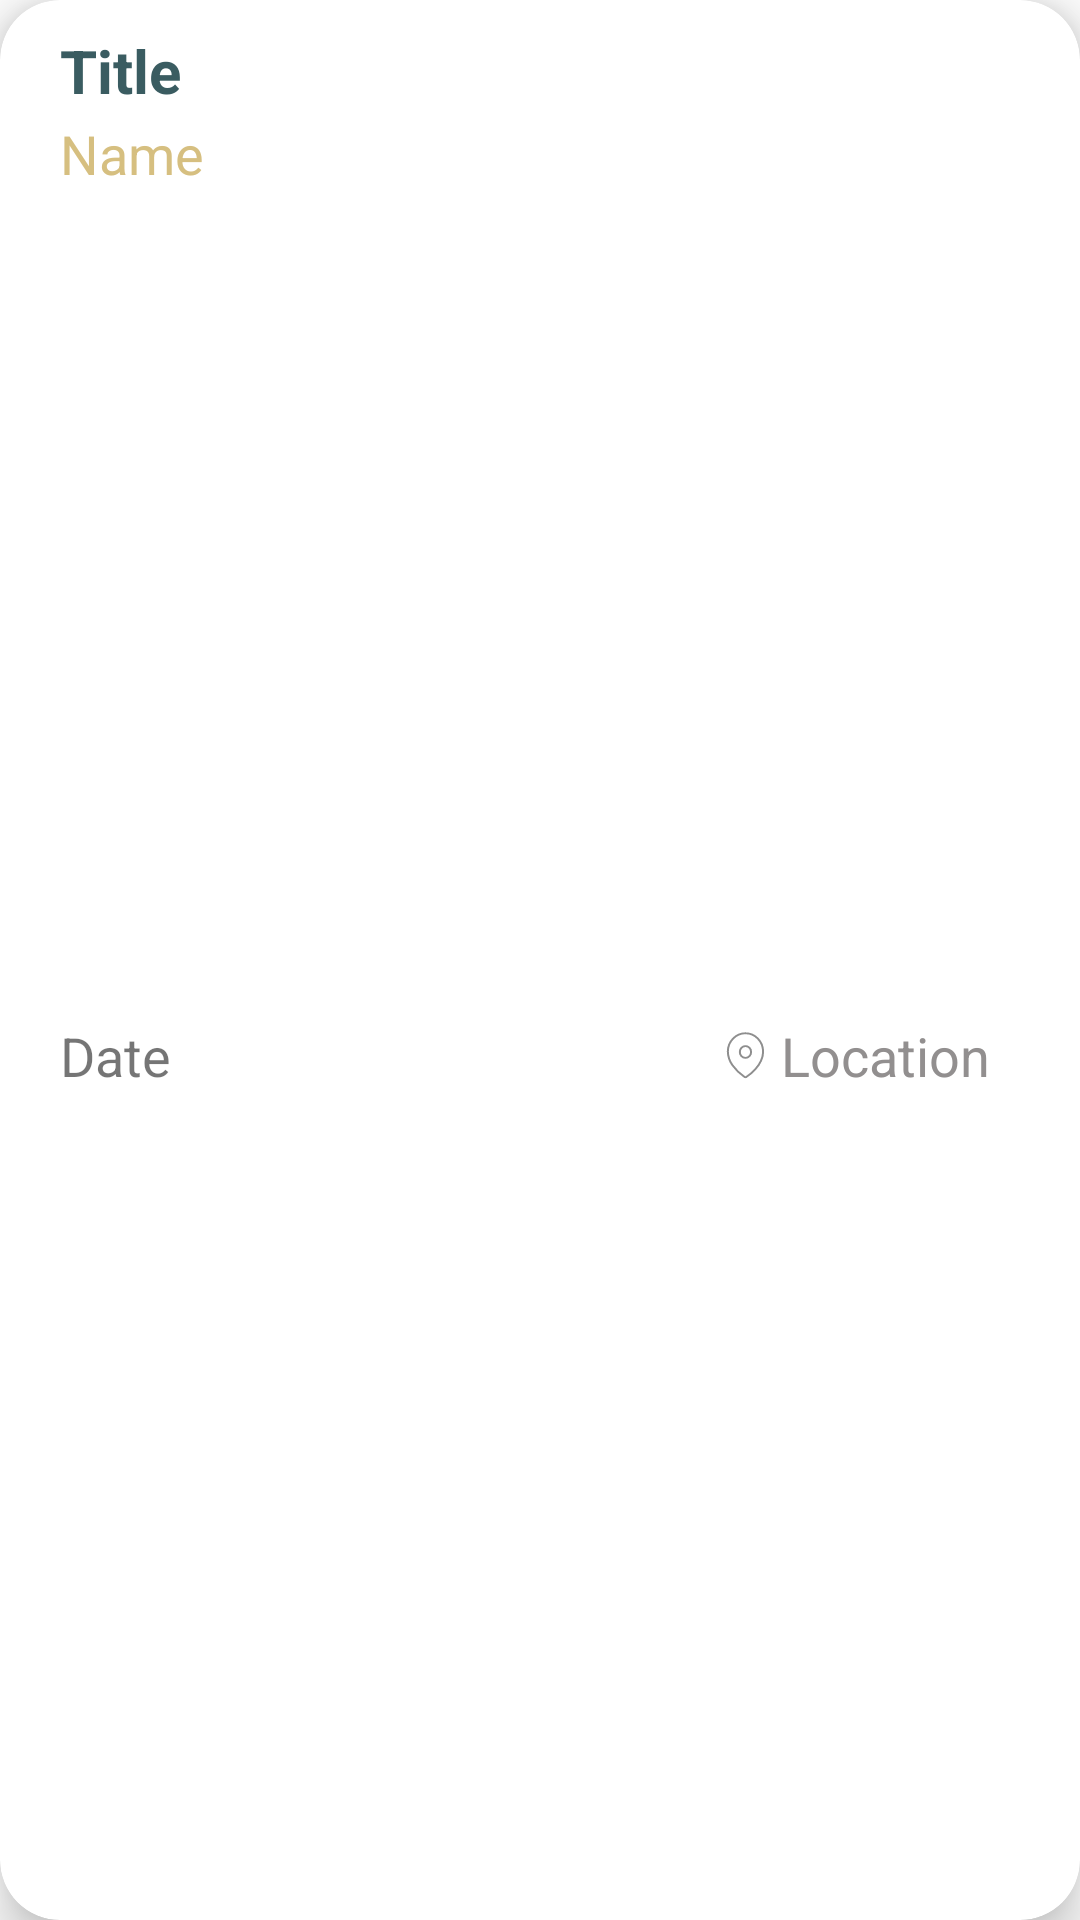

Produce the Android XML layout that renders to this screen, including the resource entries it uses.
<!-- AndroidManifest.xml: application theme Theme.DakomApp -->
<!-- res/layout/lecture_item.xml -->
<?xml version="1.0" encoding="utf-8"?>
<layout xmlns:android="http://schemas.android.com/apk/res/android"
    xmlns:app="http://schemas.android.com/apk/res-auto"
    xmlns:tools="http://schemas.android.com/tools">

    <androidx.cardview.widget.CardView
        android:id="@+id/cvLectureItem"
        android:layout_width="match_parent"
        android:layout_height="wrap_content"
        android:layout_margin="@dimen/_10dp"
        android:padding="@dimen/_10dp"
        app:cardCornerRadius="@dimen/_20dp"
        app:cardElevation="@dimen/_10dp">

        <androidx.constraintlayout.widget.ConstraintLayout
            android:layout_width="match_parent"
            android:layout_height="match_parent"
            android:padding="@dimen/_10dp">

            <TextView
                android:id="@+id/tvTitleLectureCard"
                android:layout_width="wrap_content"
                android:layout_height="wrap_content"
                android:layout_marginStart="@dimen/_10dp"
                android:maxLines="1"
                android:text="@string/txt_title"
                android:textColor="@color/secondary_color"
                android:textSize="@dimen/_20sp"
                android:textStyle="bold"
                app:layout_constraintStart_toStartOf="parent"
                app:layout_constraintTop_toTopOf="parent" />

            <TextView
                android:id="@+id/tvLecturerNameCard"
                android:layout_width="wrap_content"
                android:layout_height="wrap_content"
                android:layout_marginStart="@dimen/_10dp"
                android:layout_marginTop="@dimen/_2dp"
                android:maxWidth="@dimen/_240dp"
                android:maxLines="1"
                android:text="@string/txt_name"
                android:textColor="@color/main_color"
                android:textSize="@dimen/_18sp"
                app:layout_constraintStart_toStartOf="parent"
                app:layout_constraintTop_toBottomOf="@id/tvTitleLectureCard" />

            <ImageView
                android:id="@+id/ivLocationCard"
                android:layout_width="wrap_content"
                android:layout_height="wrap_content"
                android:layout_marginEnd="@dimen/_2dp"
                android:contentDescription="@string/txt_iv"
                android:src="@drawable/ic_location"
                app:layout_constraintBottom_toBottomOf="@+id/tvLocationCard"
                app:layout_constraintEnd_toStartOf="@+id/tvLocationCard"
                app:layout_constraintTop_toTopOf="@+id/tvLocationCard" />

            <TextView
                android:id="@+id/tvLocationCard"
                android:layout_width="wrap_content"
                android:layout_height="wrap_content"
                android:layout_marginStart="@dimen/_5dp"
                android:layout_marginEnd="@dimen/_20dp"
                android:gravity="center_vertical"
                android:maxWidth="@dimen/_100dp"
                android:maxLines="2"
                android:text="@string/txt_location"
                android:textColor="@color/dark_grey"
                android:textSize="@dimen/_18sp"
                app:layout_constraintBottom_toBottomOf="@+id/tvDateCard"
                app:layout_constraintEnd_toEndOf="parent"
                app:layout_constraintTop_toTopOf="@+id/tvDateCard" />

            <TextView
                android:id="@+id/tvDateCard"
                android:layout_width="wrap_content"
                android:layout_height="wrap_content"
                android:layout_marginTop="@dimen/_10dp"
                android:maxWidth="@dimen/_120dp"
                android:maxLines="2"
                android:text="@string/txt_date"
                android:textSize="@dimen/_18sp"
                app:layout_constraintBottom_toBottomOf="parent"
                app:layout_constraintStart_toStartOf="@+id/tvLecturerNameCard"
                app:layout_constraintTop_toBottomOf="@+id/tvLecturerNameCard" />
        </androidx.constraintlayout.widget.ConstraintLayout>
    </androidx.cardview.widget.CardView>
</layout>
<!-- resources referenced by this layout -->
<resources>
  <color name="dark_grey">#928F8F</color>
  <color name="main_color">#D6BF80</color>
  <color name="secondary_color">#3A5C61</color>
  <dimen name="_100dp">100dp</dimen>
  <dimen name="_10dp">10dp</dimen>
  <dimen name="_120dp">120dp</dimen>
  <dimen name="_18sp">18sp</dimen>
  <dimen name="_20dp">20dp</dimen>
  <dimen name="_20sp">20sp</dimen>
  <dimen name="_240dp">240dp</dimen>
  <dimen name="_2dp">2dp</dimen>
  <dimen name="_5dp">5dp</dimen>
  <!-- drawable ic_location (drawable) -->
  <vector xmlns:android="http://schemas.android.com/apk/res/android"
      android:width="@dimen/_20dp"
      android:height="@dimen/_20dp"
      android:viewportWidth="15"
      android:viewportHeight="16">
    <path
        android:pathData="M3.2095,6.8339C3.2177,4.1193 5.1977,1.9261 7.6318,1.9353C10.0659,1.9446 12.0325,4.1527 12.0242,6.8673V6.9229C11.9942,8.6875 11.1108,10.3185 10.0277,11.5933C9.4082,12.3106 8.7165,12.9457 7.9662,13.4859C7.7656,13.6794 7.4681,13.6794 7.2674,13.4859C6.149,12.674 5.1674,11.649 4.3675,10.4577C3.6545,9.4189 3.2497,8.158 3.2095,6.8506L3.2095,6.8339Z"
        android:strokeLineJoin="round"
        android:strokeWidth="0.5"
        android:fillColor="#00000000"
        android:fillType="evenOdd"
        android:strokeColor="#8E8E8E"
        android:strokeLineCap="round"/>
    <path
        android:pathData="M6.2043,6.9286a1.4125,1.5753 0,1 0,2.8251 0a1.4125,1.5753 0,1 0,-2.8251 0z"
        android:strokeLineJoin="round"
        android:strokeWidth="0.5"
        android:fillColor="#00000000"
        android:strokeColor="#8E8E8E"
        android:strokeLineCap="round"/>
  </vector>
  <string name="txt_date">Date</string>
  <string name="txt_iv">ImageView</string>
  <string name="txt_location">Location</string>
  <string name="txt_name">Name</string>
  <string name="txt_title">Title</string>
  <style name="Theme.DakomApp" parent="Theme.MaterialComponents.DayNight.DarkActionBar">
          
          <item name="colorPrimary">@color/main_color</item>
          <item name="colorPrimaryVariant">@color/secondary_color</item>
          <item name="colorOnPrimary">@color/white</item>
          
          <item name="colorSecondary">@color/teal_200</item>
          <item name="colorSecondaryVariant">@color/teal_700</item>
          <item name="colorOnSecondary">@color/black</item>
          
          <item name="android:statusBarColor" tools:targetApi="l">?attr/colorPrimaryVariant</item>
          
      </style>
  <color name="white">#FFFFFFFF</color>
  <color name="teal_200">#FF03DAC5</color>
  <color name="teal_700">#FF018786</color>
  <color name="black">#FF000000</color>
</resources>
